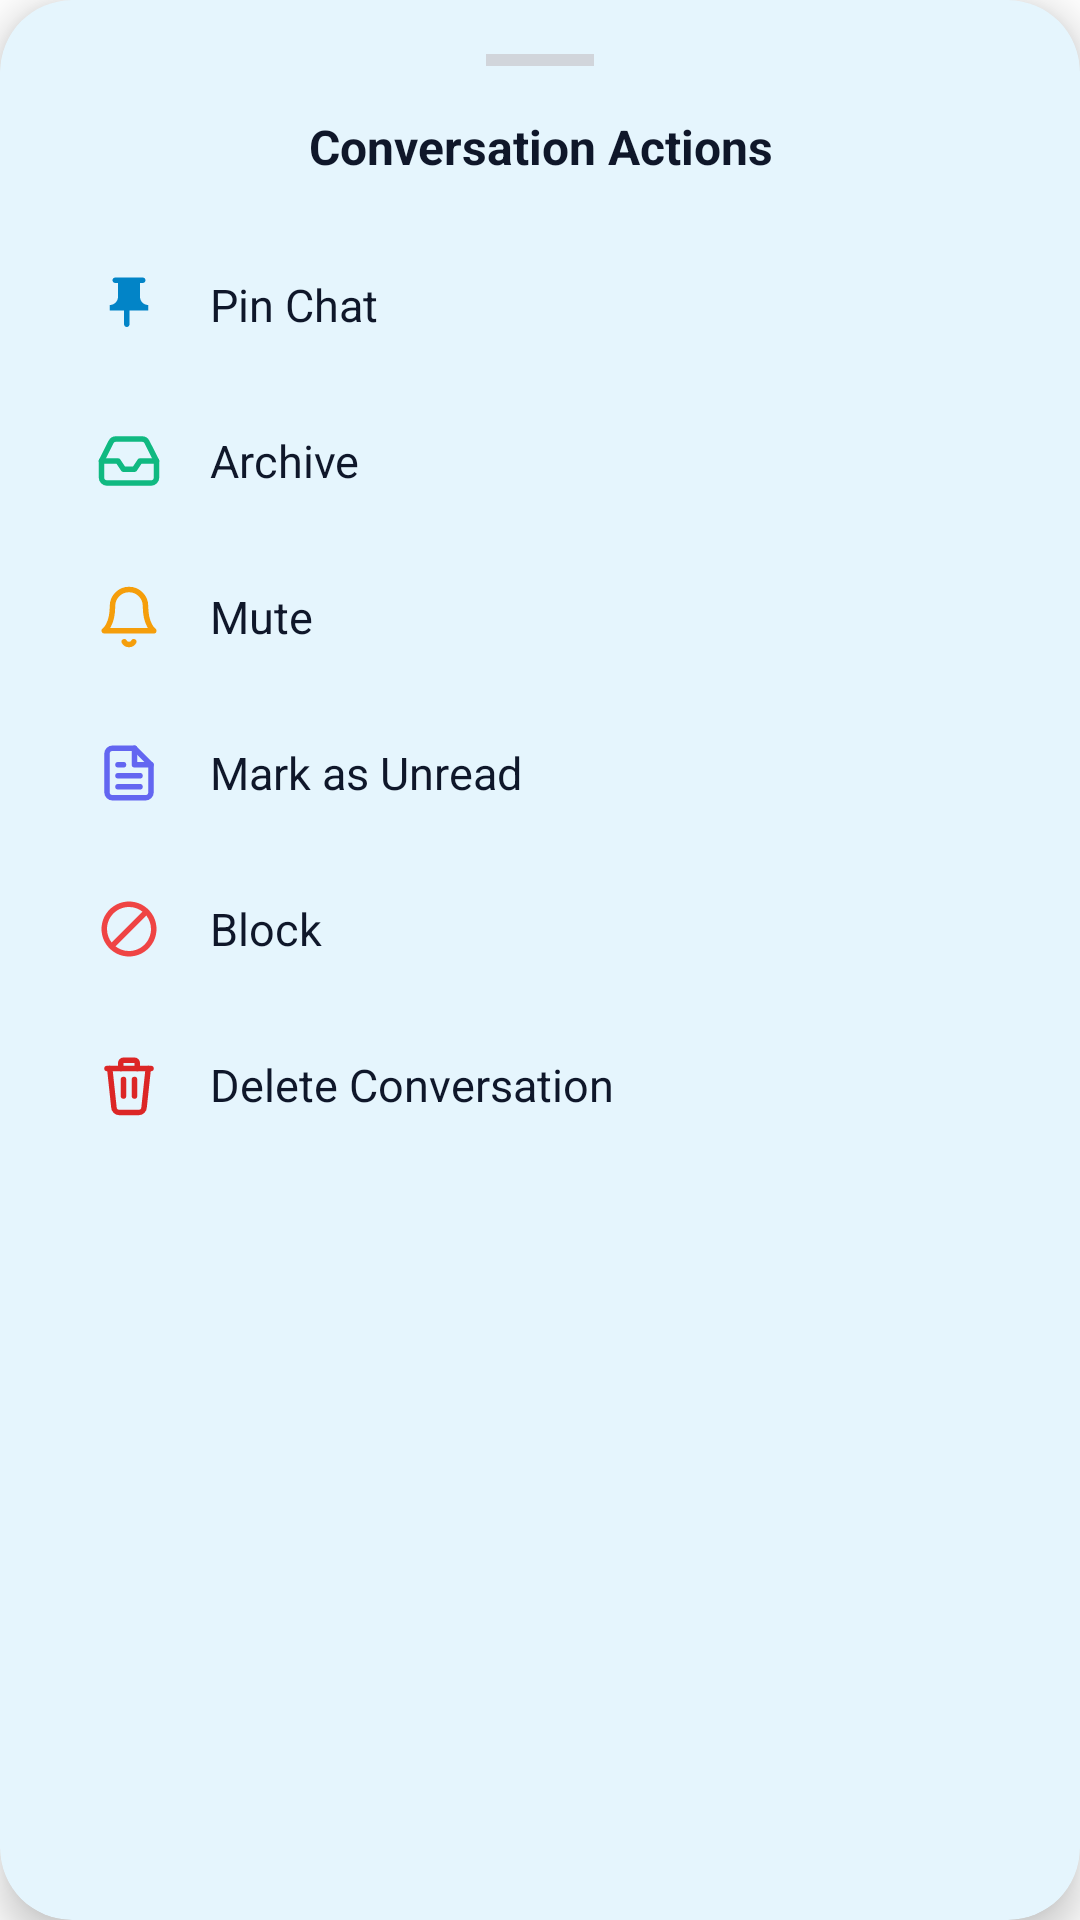

Produce the Android XML layout that renders to this screen, including the resource entries it uses.
<!-- AndroidManifest.xml: application theme AppTheme -->
<!-- res/layout/layout_conversation_actions_bottom_sheet.xml -->
<?xml version="1.0" encoding="utf-8"?>
<com.google.android.material.card.MaterialCardView xmlns:android="http://schemas.android.com/apk/res/android"
    xmlns:app="http://schemas.android.com/apk/res-auto"
    android:layout_width="match_parent"
    android:layout_height="wrap_content"
    app:cardCornerRadius="24dp"
    app:cardElevation="8dp"
    app:strokeWidth="0dp"
    app:cardBackgroundColor="@color/ca_sheet_bg"
    android:layout_margin="12dp">

    <LinearLayout
        android:layout_width="match_parent"
        android:layout_height="wrap_content"
        android:orientation="vertical"
        android:paddingHorizontal="16dp"
        android:paddingVertical="18dp">

        <View
            android:layout_width="36dp"
            android:layout_height="4dp"
            android:layout_gravity="center"
            android:layout_marginBottom="16dp"
            android:background="#D1D5DB" />

        <TextView
            android:id="@+id/tvSheetTitle"
            android:layout_width="match_parent"
            android:layout_height="wrap_content"
            android:text="Conversation Actions"
            android:textColor="@color/ca_sheet_text"
            android:textSize="16sp"
            android:textStyle="bold"
            android:gravity="center"
            android:layout_marginBottom="16dp" />

        
        <LinearLayout
            android:id="@+id/optionPin"
            android:layout_width="match_parent"
            android:layout_height="52dp"
            android:orientation="horizontal"
            android:gravity="center_vertical"
            android:paddingHorizontal="16dp"
            android:background="?attr/selectableItemBackground"
            android:clickable="true"
            android:focusable="true">

            <ImageView
                android:id="@+id/ivIconPin"
                android:layout_width="22dp"
                android:layout_height="22dp"
                android:src="@drawable/ic_pin"
                app:tint="@color/ca_accent_pin"
                android:layout_marginEnd="16dp" />

            <TextView
                android:id="@+id/tvTextPin"
                android:layout_width="match_parent"
                android:layout_height="wrap_content"
                android:text="Pin Chat"
                android:textColor="@color/ca_sheet_text"
                android:textSize="15sp" />
        </LinearLayout>

        
        <LinearLayout
            android:id="@+id/optionArchive"
            android:layout_width="match_parent"
            android:layout_height="52dp"
            android:orientation="horizontal"
            android:gravity="center_vertical"
            android:paddingHorizontal="16dp"
            android:background="?attr/selectableItemBackground"
            android:clickable="true"
            android:focusable="true">

            <ImageView
                android:id="@+id/ivIconArchive"
                android:layout_width="22dp"
                android:layout_height="22dp"
                android:src="@drawable/ic_inbox"
                app:tint="@color/ca_accent_archive"
                android:layout_marginEnd="16dp" />

            <TextView
                android:id="@+id/tvTextArchive"
                android:layout_width="match_parent"
                android:layout_height="wrap_content"
                android:text="Archive"
                android:textColor="@color/ca_sheet_text"
                android:textSize="15sp" />
        </LinearLayout>

        
        <LinearLayout
            android:id="@+id/optionMute"
            android:layout_width="match_parent"
            android:layout_height="52dp"
            android:orientation="horizontal"
            android:gravity="center_vertical"
            android:paddingHorizontal="16dp"
            android:background="?attr/selectableItemBackground"
            android:clickable="true"
            android:focusable="true">

            <ImageView
                android:id="@+id/ivIconMute"
                android:layout_width="22dp"
                android:layout_height="22dp"
                android:src="@drawable/ic_notification"
                app:tint="@color/ca_accent_mute"
                android:layout_marginEnd="16dp" />

            <TextView
                android:id="@+id/tvTextMute"
                android:layout_width="match_parent"
                android:layout_height="wrap_content"
                android:text="Mute"
                android:textColor="@color/ca_sheet_text"
                android:textSize="15sp" />
        </LinearLayout>

        
        <LinearLayout
            android:id="@+id/optionUnread"
            android:layout_width="match_parent"
            android:layout_height="52dp"
            android:orientation="horizontal"
            android:gravity="center_vertical"
            android:paddingHorizontal="16dp"
            android:background="?attr/selectableItemBackground"
            android:clickable="true"
            android:focusable="true">

            <ImageView
                android:id="@+id/ivIconUnread"
                android:layout_width="22dp"
                android:layout_height="22dp"
                android:src="@drawable/ic_file_text"
                app:tint="@color/ca_accent_unread"
                android:layout_marginEnd="16dp" />

            <TextView
                android:id="@+id/tvTextUnread"
                android:layout_width="match_parent"
                android:layout_height="wrap_content"
                android:text="Mark as Unread"
                android:textColor="@color/ca_sheet_text"
                android:textSize="15sp" />
        </LinearLayout>

        
        <LinearLayout
            android:id="@+id/optionBlock"
            android:layout_width="match_parent"
            android:layout_height="52dp"
            android:orientation="horizontal"
            android:gravity="center_vertical"
            android:paddingHorizontal="16dp"
            android:background="?attr/selectableItemBackground"
            android:clickable="true"
            android:focusable="true">

            <ImageView
                android:id="@+id/ivIconBlock"
                android:layout_width="22dp"
                android:layout_height="22dp"
                android:src="@drawable/ic_block"
                app:tint="@color/ca_accent_block"
                android:layout_marginEnd="16dp" />

            <TextView
                android:id="@+id/tvTextBlock"
                android:layout_width="match_parent"
                android:layout_height="wrap_content"
                android:text="Block"
                android:textColor="@color/ca_sheet_text"
                android:textSize="15sp" />
        </LinearLayout>

        
        <LinearLayout
            android:id="@+id/optionDelete"
            android:layout_width="match_parent"
            android:layout_height="52dp"
            android:orientation="horizontal"
            android:gravity="center_vertical"
            android:paddingHorizontal="16dp"
            android:background="?attr/selectableItemBackground"
            android:clickable="true"
            android:focusable="true">

            <ImageView
                android:id="@+id/ivIconDelete"
                android:layout_width="22dp"
                android:layout_height="22dp"
                android:src="@drawable/ic_delete"
                app:tint="@color/ca_accent_delete"
                android:layout_marginEnd="16dp" />

            <TextView
                android:id="@+id/tvTextDelete"
                android:layout_width="match_parent"
                android:layout_height="wrap_content"
                android:text="Delete Conversation"
                android:textColor="@color/ca_sheet_text"
                android:textSize="15sp" />
        </LinearLayout>

    </LinearLayout>
</com.google.android.material.card.MaterialCardView>
<!-- resources referenced by this layout -->
<resources>
  <color name="ca_accent_archive">#10B981</color>
  <color name="ca_accent_block">#EF4444</color>
  <color name="ca_accent_delete">#DC2626</color>
  <color name="ca_accent_mute">#F59E0B</color>
  <color name="ca_accent_pin">#0284C7</color>
  <color name="ca_accent_unread">#6366F1</color>
  <color name="ca_sheet_bg">#FFFFFF</color>
  <color name="ca_sheet_text">#0F172A</color>
  <color name="primaryColor">#2AABEE</color>
  <color name="white">#FFFFFF</color>
  <color name="primaryLightColor">#D1E1FF</color>
  <color name="primaryDarkColor">#229ED9</color>
  <color name="accentColor">#2AABEE</color>
  <color name="backgroundColor">#FFFFFF</color>
  <color name="surfaceColor">#FFFFFF</color>
  <color name="textPrimary">#111111</color>
  <color name="textSecondary">#6B7280</color>
  <style name="Widget.App.Card" parent="Widget.Material3.CardView.Elevated">
          <item name="cardCornerRadius">12dp</item>
          <item name="cardElevation">2dp</item>
          <item name="cardBackgroundColor">@color/surfaceColor</item>
      </style>
  <style name="ShapeAppearance.App.SmallComponent" parent="ShapeAppearance.Material3.SmallComponent">
          <item name="cornerSize">10dp</item>
      </style>
  <style name="ShapeAppearance.App.MediumComponent" parent="ShapeAppearance.Material3.MediumComponent">
          <item name="cornerSize">12dp</item>
      </style>
  <style name="Widget.App.AutoCompleteTextView" parent="Widget.Material3.AutoCompleteTextView.OutlinedBox">
          <item name="android:popupBackground">@color/dropdown_popup_bg</item>
      </style>
  <!-- drawable bg_cursor (drawable) -->
  <?xml version="1.0" encoding="utf-8"?>
  <shape xmlns:android="http://schemas.android.com/apk/res/android"
      android:shape="rectangle">
      <size android:width="2dp" />
      <solid android:color="@color/cursor_color" />
  </shape>
  <color name="cursor_color">@color/primaryColor</color>
  <color name="btn_primary_bg">#2563EB</color>
  <color name="btn_primary_text">#FFFFFF</color>
  <color name="btn_ripple_color">#262563EB</color>
  <color name="picker_text_primary">#000000</color>
  <style name="TextAppearance.App.TimePicker.Title.Light" parent="TextAppearance.Material3.TitleMedium">
          <item name="android:fontFamily">sans-serif-medium</item>
          <item name="android:textColor">@color/picker_text_primary</item>
      </style>
  <color name="picker_primary_blue">#15B5FF</color>
  <color name="picker_light_blue">#EAF4FF</color>
  <style name="TextAppearance.App.TimePicker.Headline.Light" parent="TextAppearance.Material3.HeadlineLarge">
          <item name="android:fontFamily">sans-serif-medium</item>
          <item name="android:textStyle">bold</item>
      </style>
  <style name="Widget.App.MaterialTimePicker.Light" parent="Widget.Material3.MaterialTimePicker">
          
          <item name="clockFaceBackgroundColor">@color/picker_light_blue</item>
          
          <item name="clockNumberTextColor">@color/clock_number_color_light</item>
      </style>
  <style name="Widget.App.MaterialCalendar.HeaderLayout" parent="Widget.Material3.MaterialCalendar.HeaderLayout">
          <item name="android:background">@drawable/bg_picker_header_gradient</item>
      </style>
  <style name="Widget.App.MaterialCalendar.HeaderTitle" parent="Widget.Material3.MaterialCalendar.HeaderTitle">
          <item name="android:fontFamily">sans-serif-medium</item>
          <item name="android:textColor">@color/white</item>
      </style>
  <style name="TextAppearance.App.DatePicker.Weekday.Light" parent="TextAppearance.Material3.BodySmall">
          <item name="android:fontFamily">sans-serif-medium</item>
          <item name="android:textColor">@color/textSecondary</item>
      </style>
  <style name="TextAppearance.App.DatePicker.Day.Light" parent="TextAppearance.Material3.BodyMedium">
          <item name="android:fontFamily">sans-serif</item>
      </style>
  <color name="error_dark">#FF3B30</color>
  <color name="dropdown_popup_bg">#FFFFFF</color>
  <color name="blue_badge_icon">#2563EB</color>
</resources>
